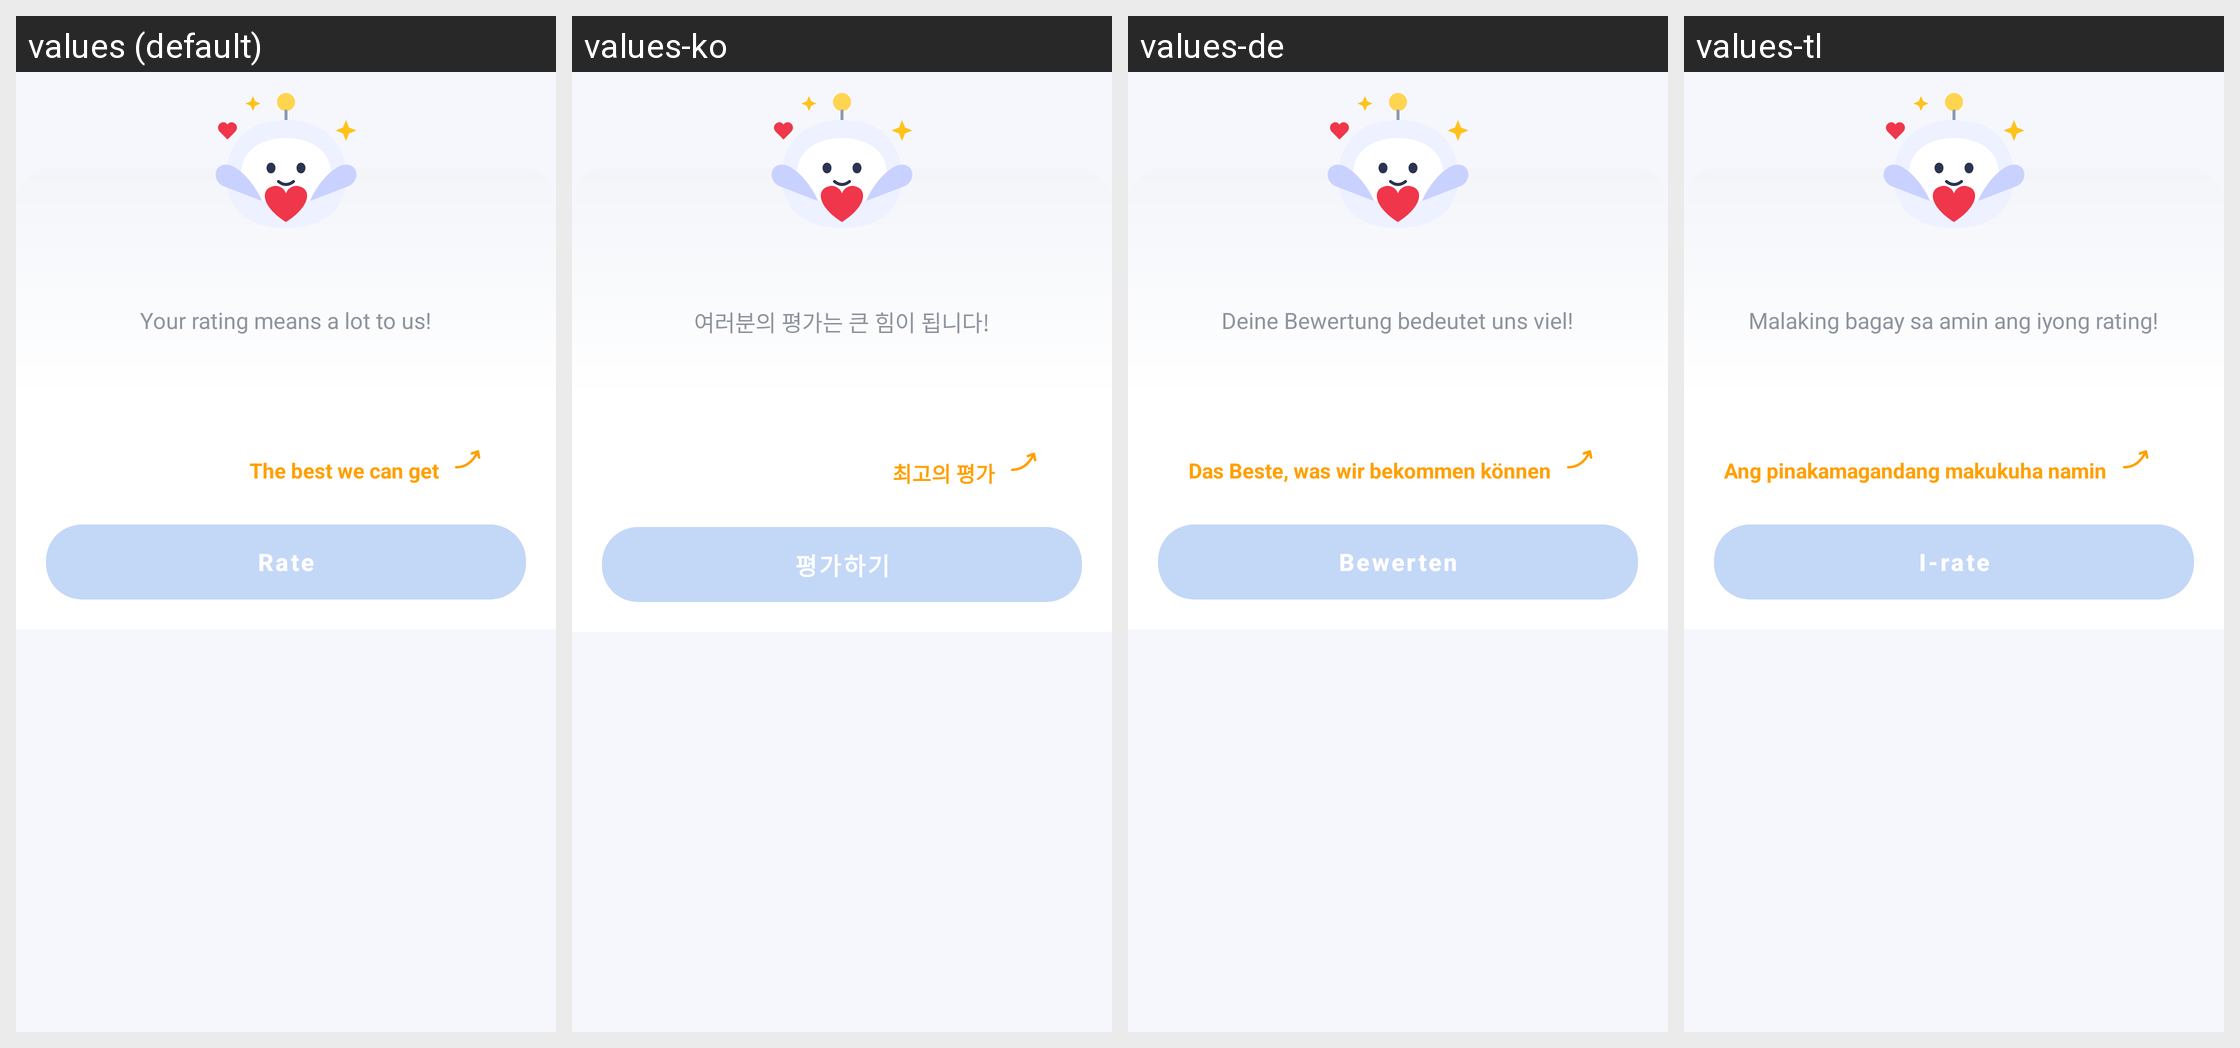

Translations of the strings shown on this Android screen, per locale in the grid:
Android screen res/layout/sheet_rate.xml rendered under 4 locales, left to right: values (default), values-ko, values-de, values-tl. Device: Nexus 5 (rendered at 1080×1920; each locale shown at half size, 540×960, under a caption strip naming it); theme Theme.DocReader.
Other locales in the repository, not shown: values-ar, values-es, values-fa, values-fr, values-in, values-it, values-ja, values-ms, values-pl, values-pt, values-ru, values-th, values-tr, values-uk, values-ur, values-uz, values-vi, values-zh-rCN, values-zh-rTW.
Strings drawn on this screen, with the default value and each locale's value (text and hints the layout hard-codes, and strings that could not be matched under every locale, appear in the picture but are not listed):

rate_subtitle
  values: Your rating means a lot to us!
  values-ko: 여러분의 평가는 큰 힘이 됩니다!
  values-de: Deine Bewertung bedeutet uns viel!
  values-tl: Malaking bagay sa amin ang iyong rating!

rate_best
  values: The best we can get
  values-ko: 최고의 평가
  values-de: Das Beste, was wir bekommen können
  values-tl: Ang pinakamagandang makukuha namin

rate
  values: Rate
  values-ko: 평가하기
  values-de: Bewerten
  values-tl: I-rate
